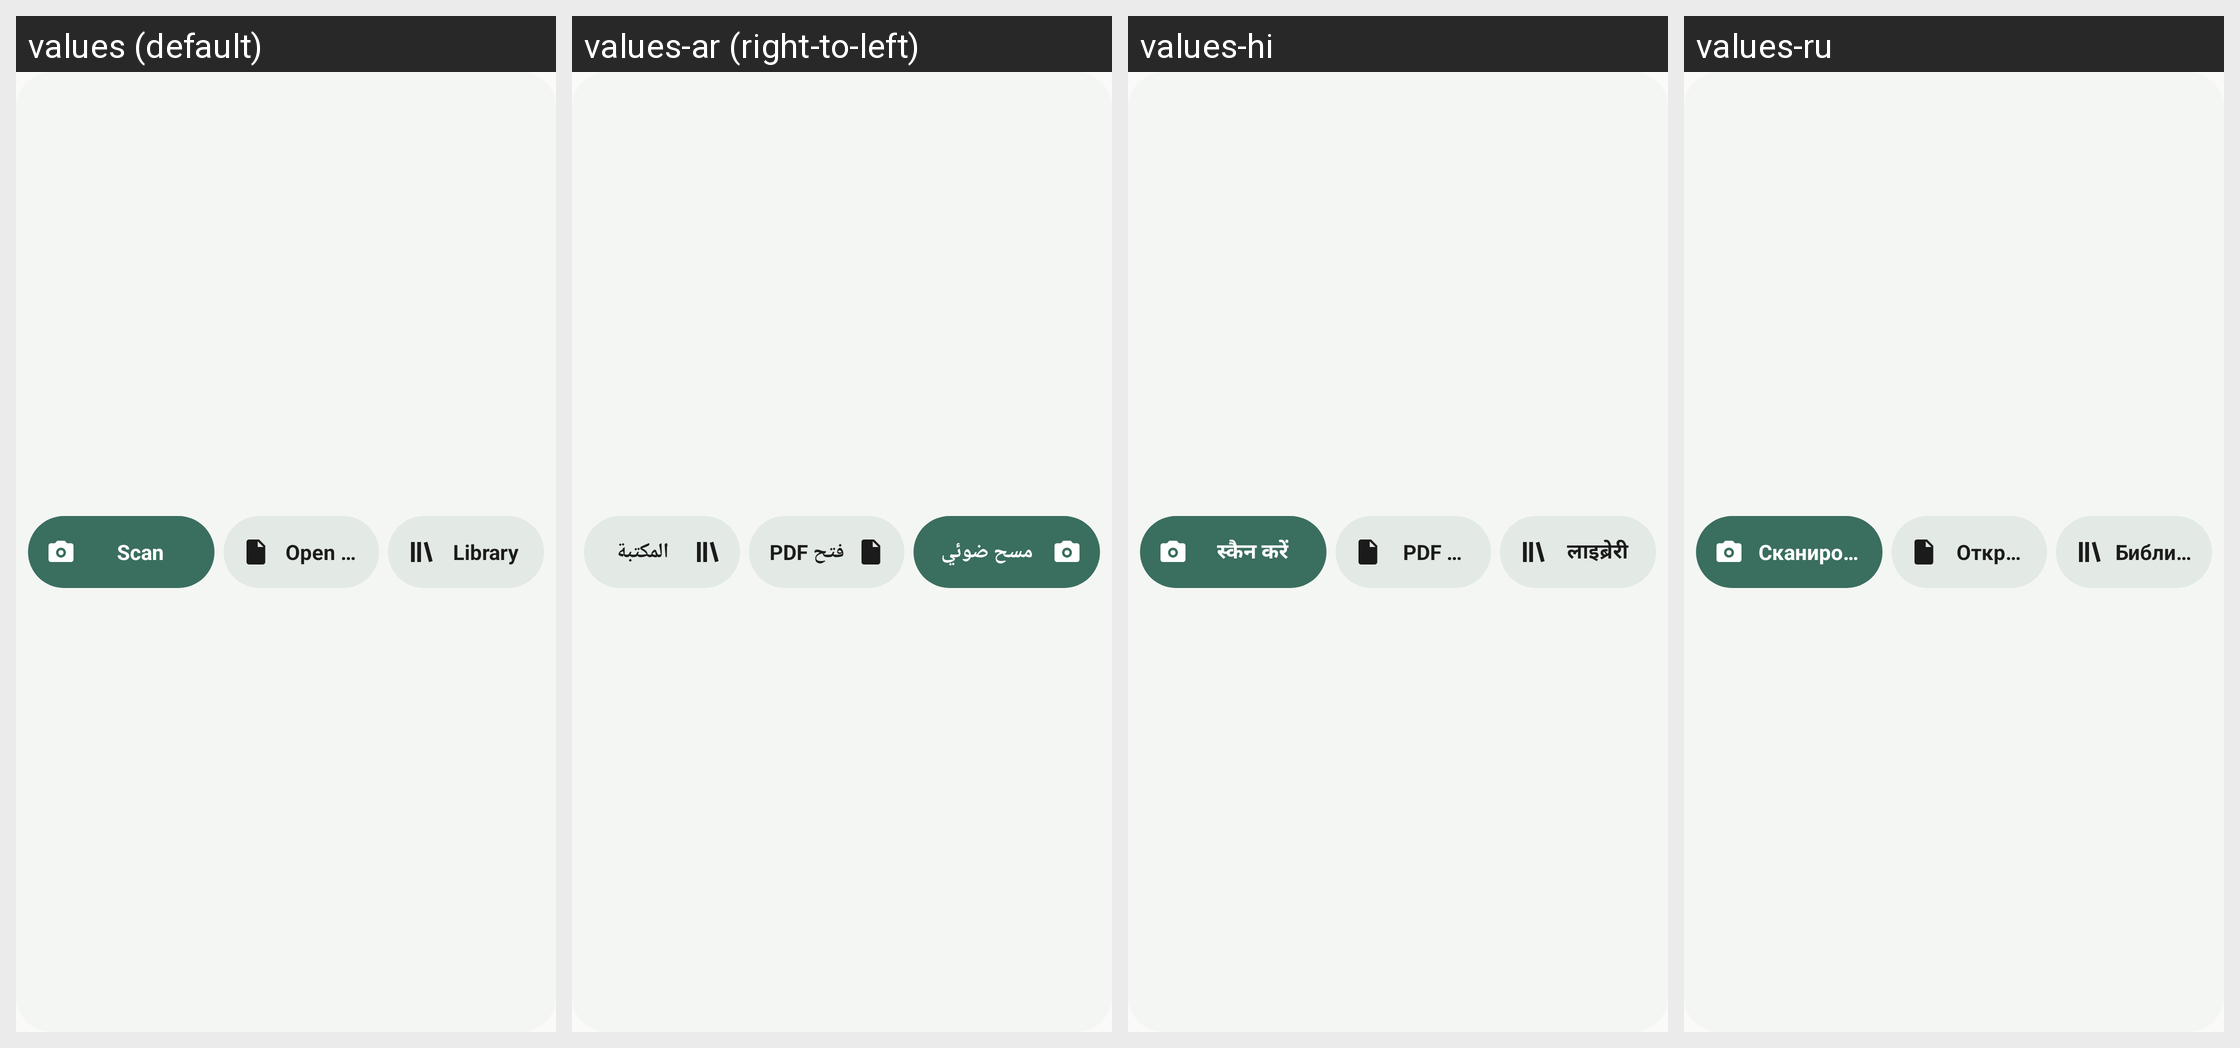

Strings drawn on this Android screen and how each of the app's shown locales translates them:
Android screen res/layout/widget_quick_actions.xml rendered under 4 locales, left to right: values (default), values-ar (right-to-left), values-hi, values-ru. Device: Nexus 5 (rendered at 1080×1920; each locale shown at half size, 540×960, under a caption strip naming it); theme Theme.Leaf.
Other locales in the repository, not shown: values-de, values-es, values-fr, values-in, values-it, values-ja, values-ko, values-pl, values-pt-rBR, values-tr, values-vi, values-zh-rCN.
Strings drawn on this screen, with the default value and each locale's value (text and hints the layout hard-codes, and strings that could not be matched under every locale, appear in the picture but are not listed):

widget_scan_short
  values: Scan
  values-ar: مسح ضوئي
  values-hi: स्कैन करें
  values-ru: Сканировать

widget_open
  values: Open PDF
  values-ar: فتح PDF
  values-hi: PDF खोलें
  values-ru: Открыть PDF

widget_library
  values: Library
  values-ar: المكتبة
  values-hi: लाइब्रेरी
  values-ru: Библиотека
